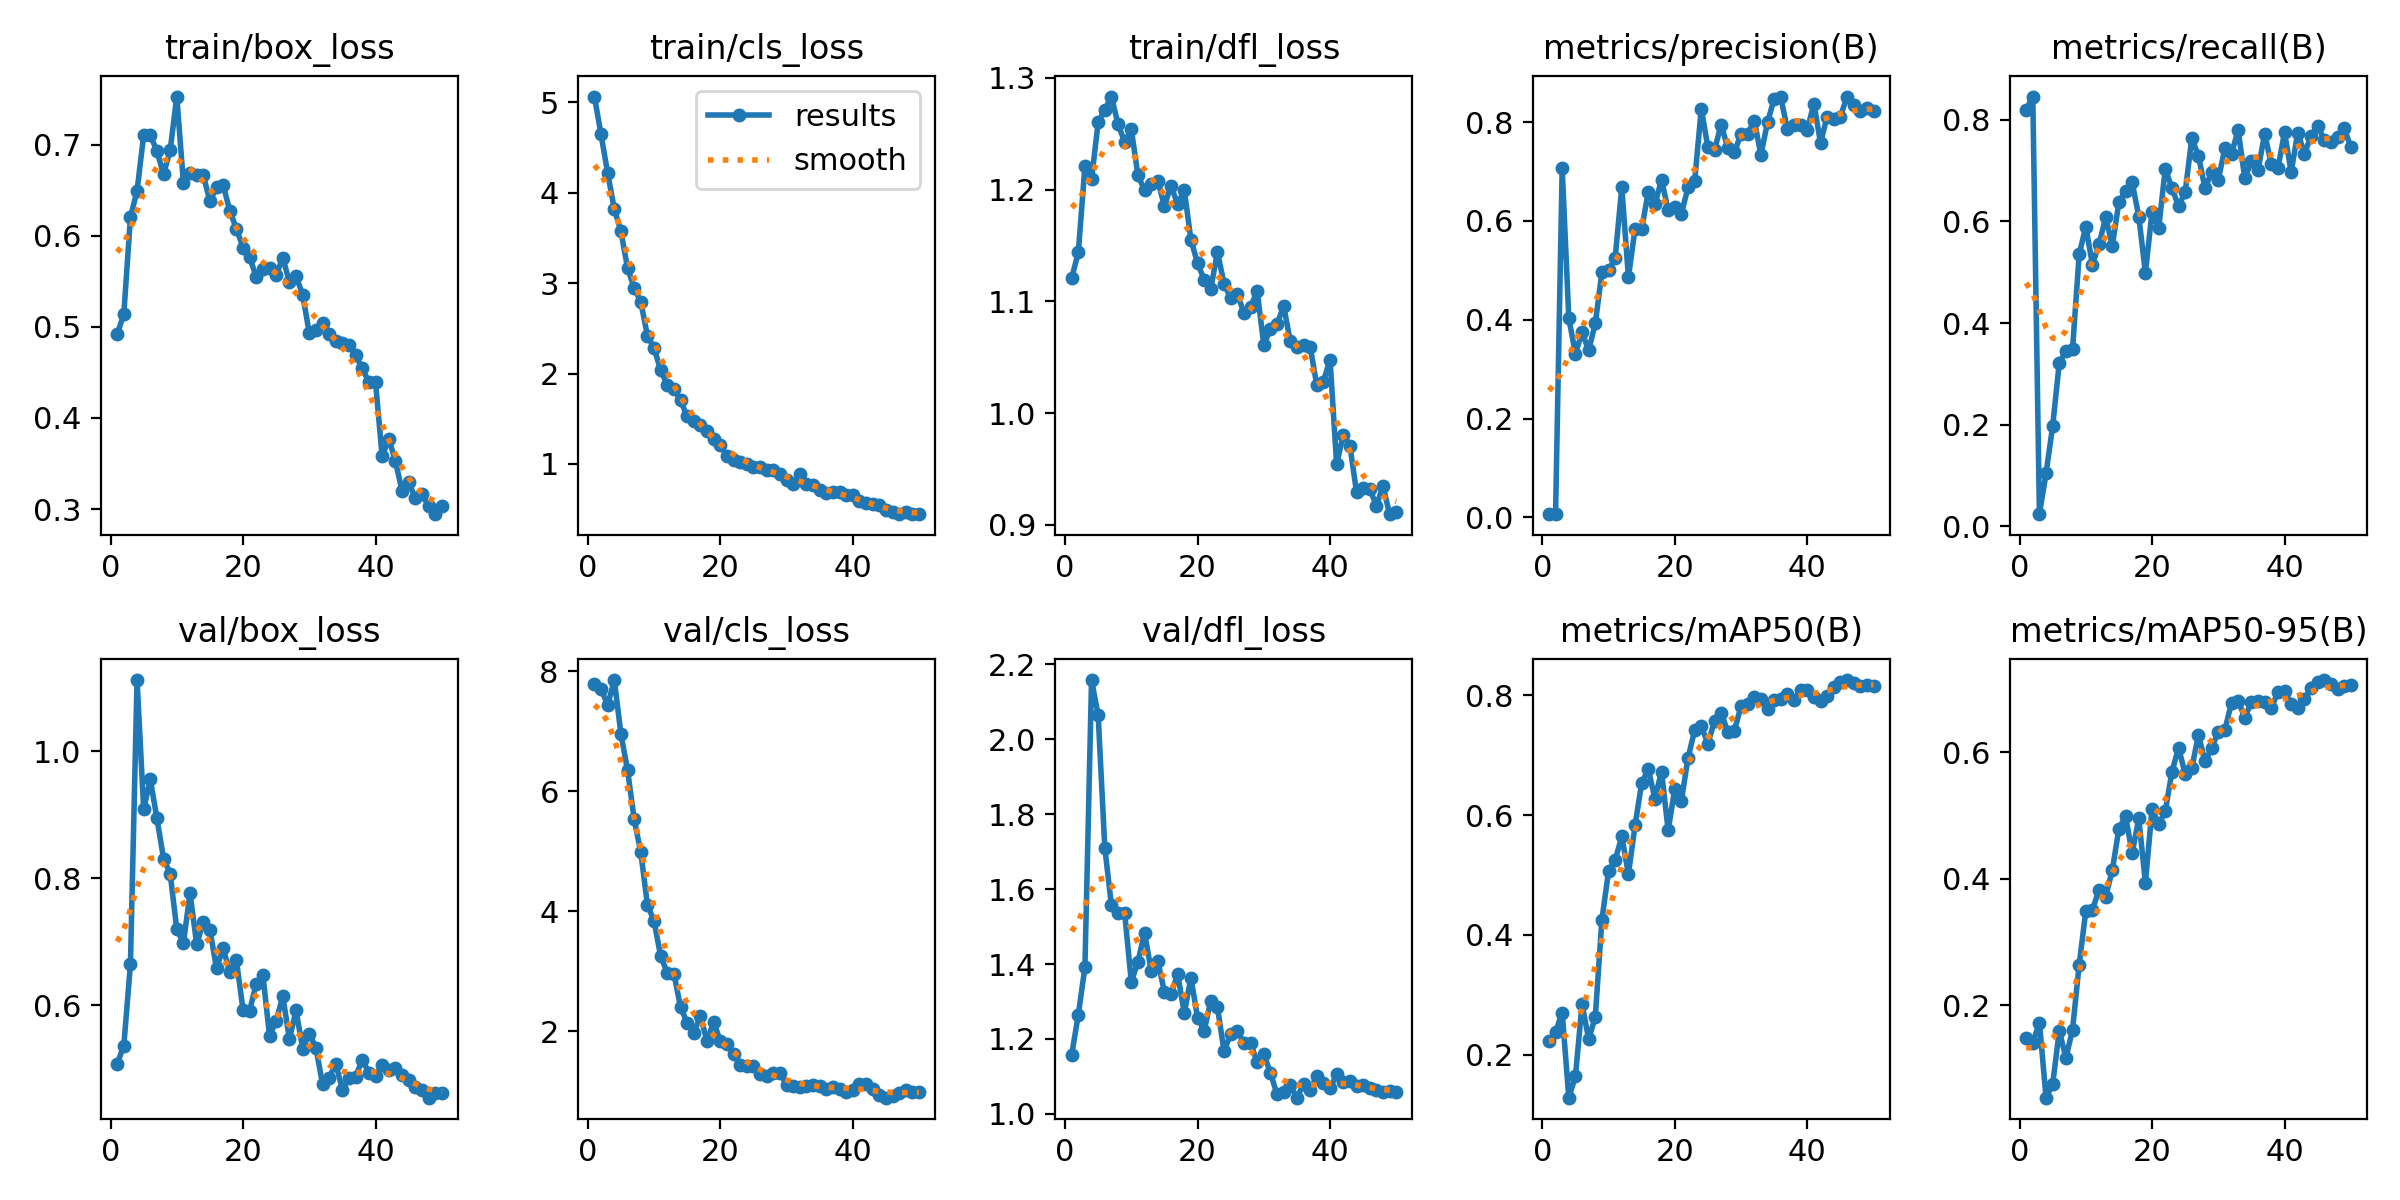

The file beside this chart, header and first rows:
epoch, time, train/box_loss, train/cls_loss, train/dfl_loss, metrics/precision(B), metrics/recall(B), metrics/mAP50(B), metrics/mAP50-95(B), val/box_loss, val/cls_loss, val/dfl_loss, lr/pg0, lr/pg1, lr/pg2
1, 17.33, 0.4919, 5.065, 1.121, 0.00783, 0.8195, 0.2224, 0.1477, 0.5083, 7.781, 1.157, 0.0003334, 0.0003334, 0.0003334
2, 23.19, 0.5137, 4.645, 1.144, 0.00668, 0.8452, 0.2376, 0.1411, 0.5365, 7.703, 1.264, 0.0006704, 0.0006704, 0.0006704
3, 28.58, 0.6201, 4.217, 1.221, 0.7064, 0.02419, 0.2705, 0.1727, 0.6646, 7.434, 1.391, 0.0009941, 0.0009941, 0.0009941
4, 33.96, 0.6492, 3.82, 1.209, 0.4032, 0.1045, 0.1283, 0.05415, 1.112, 7.851, 2.158, 0.001304, 0.001304, 0.001304
5, 39.21, 0.7102, 3.573, 1.26, 0.3317, 0.1976, 0.1638, 0.07548, 0.9087, 6.952, 2.064, 0.00154, 0.00154, 0.00154
6, 44.52, 0.7104, 3.168, 1.271, 0.3746, 0.322, 0.2846, 0.1601, 0.9556, 6.351, 1.711, 0.001508, 0.001508, 0.001508
7, 50.62, 0.6928, 2.947, 1.283, 0.3381, 0.3446, 0.2259, 0.1169, 0.8944, 5.529, 1.556, 0.001476, 0.001476, 0.001476
8, 55.88, 0.6674, 2.793, 1.258, 0.3925, 0.3486, 0.2632, 0.1617, 0.8311, 4.978, 1.537, 0.001444, 0.001444, 0.001444
9, 61.26, 0.6937, 2.418, 1.243, 0.4963, 0.5351, 0.4257, 0.2645, 0.8074, 4.107, 1.536, 0.001412, 0.001412, 0.001412
10, 66.54, 0.7526, 2.282, 1.254, 0.4998, 0.5895, 0.5061, 0.3492, 0.7199, 3.834, 1.352, 0.001381, 0.001381, 0.001381
11, 71.81, 0.6578, 2.036, 1.213, 0.525, 0.5149, 0.525, 0.351, 0.6986, 3.243, 1.406, 0.001349, 0.001349, 0.001349
12, 77.06, 0.6685, 1.873, 1.199, 0.6681, 0.5544, 0.5645, 0.3827, 0.7767, 2.976, 1.484, 0.001317, 0.001317, 0.001317
13, 82.29, 0.666, 1.834, 1.205, 0.4856, 0.6079, 0.5014, 0.372, 0.6965, 2.958, 1.382, 0.001285, 0.001285, 0.001285
14, 87.82, 0.6664, 1.703, 1.208, 0.584, 0.5516, 0.5829, 0.4136, 0.7306, 2.396, 1.408, 0.001253, 0.001253, 0.001253
15, 93.31, 0.6378, 1.526, 1.185, 0.5832, 0.6376, 0.6537, 0.4793, 0.7188, 2.141, 1.326, 0.001222, 0.001222, 0.001222
16, 98.53, 0.6532, 1.478, 1.203, 0.6593, 0.6594, 0.6766, 0.4988, 0.6583, 1.966, 1.32, 0.00119, 0.00119, 0.00119
17, 103.7, 0.6558, 1.433, 1.187, 0.6339, 0.6765, 0.6278, 0.4408, 0.6902, 2.25, 1.373, 0.001158, 0.001158, 0.001158
18, 109, 0.6272, 1.36, 1.2, 0.6832, 0.6092, 0.6729, 0.4953, 0.6519, 1.829, 1.269, 0.001126, 0.001126, 0.001126
19, 114.2, 0.6078, 1.276, 1.155, 0.622, 0.4984, 0.5746, 0.3934, 0.6708, 2.155, 1.363, 0.001094, 0.001094, 0.001094
20, 119.5, 0.5867, 1.206, 1.134, 0.6273, 0.6185, 0.6444, 0.5107, 0.5928, 1.832, 1.257, 0.001063, 0.001063, 0.001063
21, 125.1, 0.5766, 1.092, 1.119, 0.6147, 0.5859, 0.6244, 0.4866, 0.5919, 1.78, 1.222, 0.001031, 0.001031, 0.001031
22, 130.4, 0.5543, 1.049, 1.111, 0.6678, 0.7035, 0.6959, 0.5069, 0.6345, 1.613, 1.302, 0.0009989, 0.0009989, 0.0009989
23, 135.7, 0.5635, 1.017, 1.144, 0.6803, 0.6653, 0.7418, 0.569, 0.6474, 1.43, 1.285, 0.0009671, 0.0009671, 0.0009671
24, 141.1, 0.5644, 1.001, 1.116, 0.827, 0.6297, 0.7483, 0.6072, 0.5521, 1.422, 1.167, 0.0009353, 0.0009353, 0.0009353
25, 146.4, 0.5564, 0.9614, 1.103, 0.7486, 0.6572, 0.7195, 0.5656, 0.5754, 1.42, 1.214, 0.0009035, 0.0009035, 0.0009035
26, 151.8, 0.576, 0.9705, 1.107, 0.7439, 0.7628, 0.7573, 0.5745, 0.6144, 1.288, 1.222, 0.0008717, 0.0008717, 0.0008717
27, 157.4, 0.549, 0.9328, 1.09, 0.7948, 0.7289, 0.7714, 0.6276, 0.5473, 1.247, 1.189, 0.0008399, 0.0008399, 0.0008399
28, 162.6, 0.5554, 0.9303, 1.095, 0.7473, 0.665, 0.7389, 0.5854, 0.5924, 1.302, 1.189, 0.000808, 0.000808, 0.000808
29, 167.9, 0.5354, 0.8934, 1.109, 0.7384, 0.6961, 0.7414, 0.6061, 0.5321, 1.308, 1.138, 0.0007762, 0.0007762, 0.0007762
30, 173.1, 0.493, 0.8265, 1.061, 0.7766, 0.6817, 0.782, 0.6324, 0.5554, 1.101, 1.159, 0.0007444, 0.0007444, 0.0007444
31, 178.4, 0.496, 0.778, 1.075, 0.7766, 0.744, 0.7864, 0.6355, 0.5336, 1.082, 1.11, 0.0007126, 0.0007126, 0.0007126
32, 183.7, 0.5045, 0.8841, 1.079, 0.8029, 0.733, 0.7971, 0.6783, 0.476, 1.073, 1.052, 0.0006808, 0.0006808, 0.0006808
33, 189, 0.4918, 0.7766, 1.096, 0.7336, 0.779, 0.7942, 0.6813, 0.4864, 1.092, 1.059, 0.000649, 0.000649, 0.000649
34, 194.2, 0.4849, 0.768, 1.064, 0.7995, 0.6845, 0.7779, 0.6546, 0.5081, 1.108, 1.076, 0.0006172, 0.0006172, 0.0006172
35, 199.8, 0.4824, 0.7114, 1.059, 0.8469, 0.718, 0.7921, 0.6791, 0.4674, 1.092, 1.043, 0.0005854, 0.0005854, 0.0005854
36, 205, 0.4805, 0.6807, 1.061, 0.8497, 0.7004, 0.7943, 0.6802, 0.4858, 1.04, 1.079, 0.0005535, 0.0005535, 0.0005535
37, 210.2, 0.4688, 0.6918, 1.059, 0.7854, 0.7723, 0.8021, 0.6799, 0.4881, 1.064, 1.064, 0.0005217, 0.0005217, 0.0005217
38, 215.4, 0.4543, 0.6924, 1.025, 0.7936, 0.7118, 0.7929, 0.6699, 0.5149, 1.042, 1.1, 0.0004899, 0.0004899, 0.0004899
39, 221, 0.4392, 0.6549, 1.028, 0.793, 0.7038, 0.8088, 0.6949, 0.494, 0.9868, 1.081, 0.0004581, 0.0004581, 0.0004581
40, 226.4, 0.4391, 0.6606, 1.048, 0.7843, 0.7751, 0.8089, 0.6974, 0.4896, 1.018, 1.068, 0.0004263, 0.0004263, 0.0004263
41, 233.7, 0.3578, 0.5857, 0.9543, 0.8375, 0.6966, 0.7974, 0.6761, 0.5067, 1.117, 1.105, 0.0003945, 0.0003945, 0.0003945
42, 238.9, 0.3772, 0.5683, 0.9807, 0.7582, 0.7745, 0.7914, 0.67, 0.4977, 1.123, 1.085, 0.0003627, 0.0003627, 0.0003627
43, 244.1, 0.3528, 0.5577, 0.9709, 0.811, 0.7327, 0.7998, 0.6844, 0.502, 1.034, 1.087, 0.0003308, 0.0003308, 0.0003308
44, 249.3, 0.32, 0.5467, 0.9294, 0.8063, 0.7675, 0.8144, 0.7012, 0.4911, 0.9294, 1.075, 0.000299, 0.000299, 0.000299
45, 254.4, 0.3294, 0.4848, 0.933, 0.8107, 0.7877, 0.8222, 0.7117, 0.4825, 0.8897, 1.076, 0.0002672, 0.0002672, 0.0002672
46, 259.6, 0.3123, 0.4688, 0.9324, 0.8516, 0.7604, 0.8257, 0.714, 0.4724, 0.9222, 1.07, 0.0002354, 0.0002354, 0.0002354
47, 264.9, 0.3161, 0.4479, 0.9173, 0.8347, 0.7568, 0.8207, 0.7079, 0.4663, 0.9673, 1.063, 0.0002036, 0.0002036, 0.0002036
48, 270.1, 0.3036, 0.4628, 0.9347, 0.8217, 0.7664, 0.8157, 0.7002, 0.4548, 1.021, 1.058, 0.0001718, 0.0001718, 0.0001718
49, 275.8, 0.2945, 0.444, 0.9097, 0.8283, 0.7826, 0.8172, 0.7052, 0.4618, 0.9813, 1.061, 0.00014, 0.00014, 0.00014
50, 281, 0.3035, 0.4451, 0.9117, 0.8222, 0.7466, 0.816, 0.707, 0.4616, 0.9837, 1.058, 0.0001082, 0.0001082, 0.0001082
